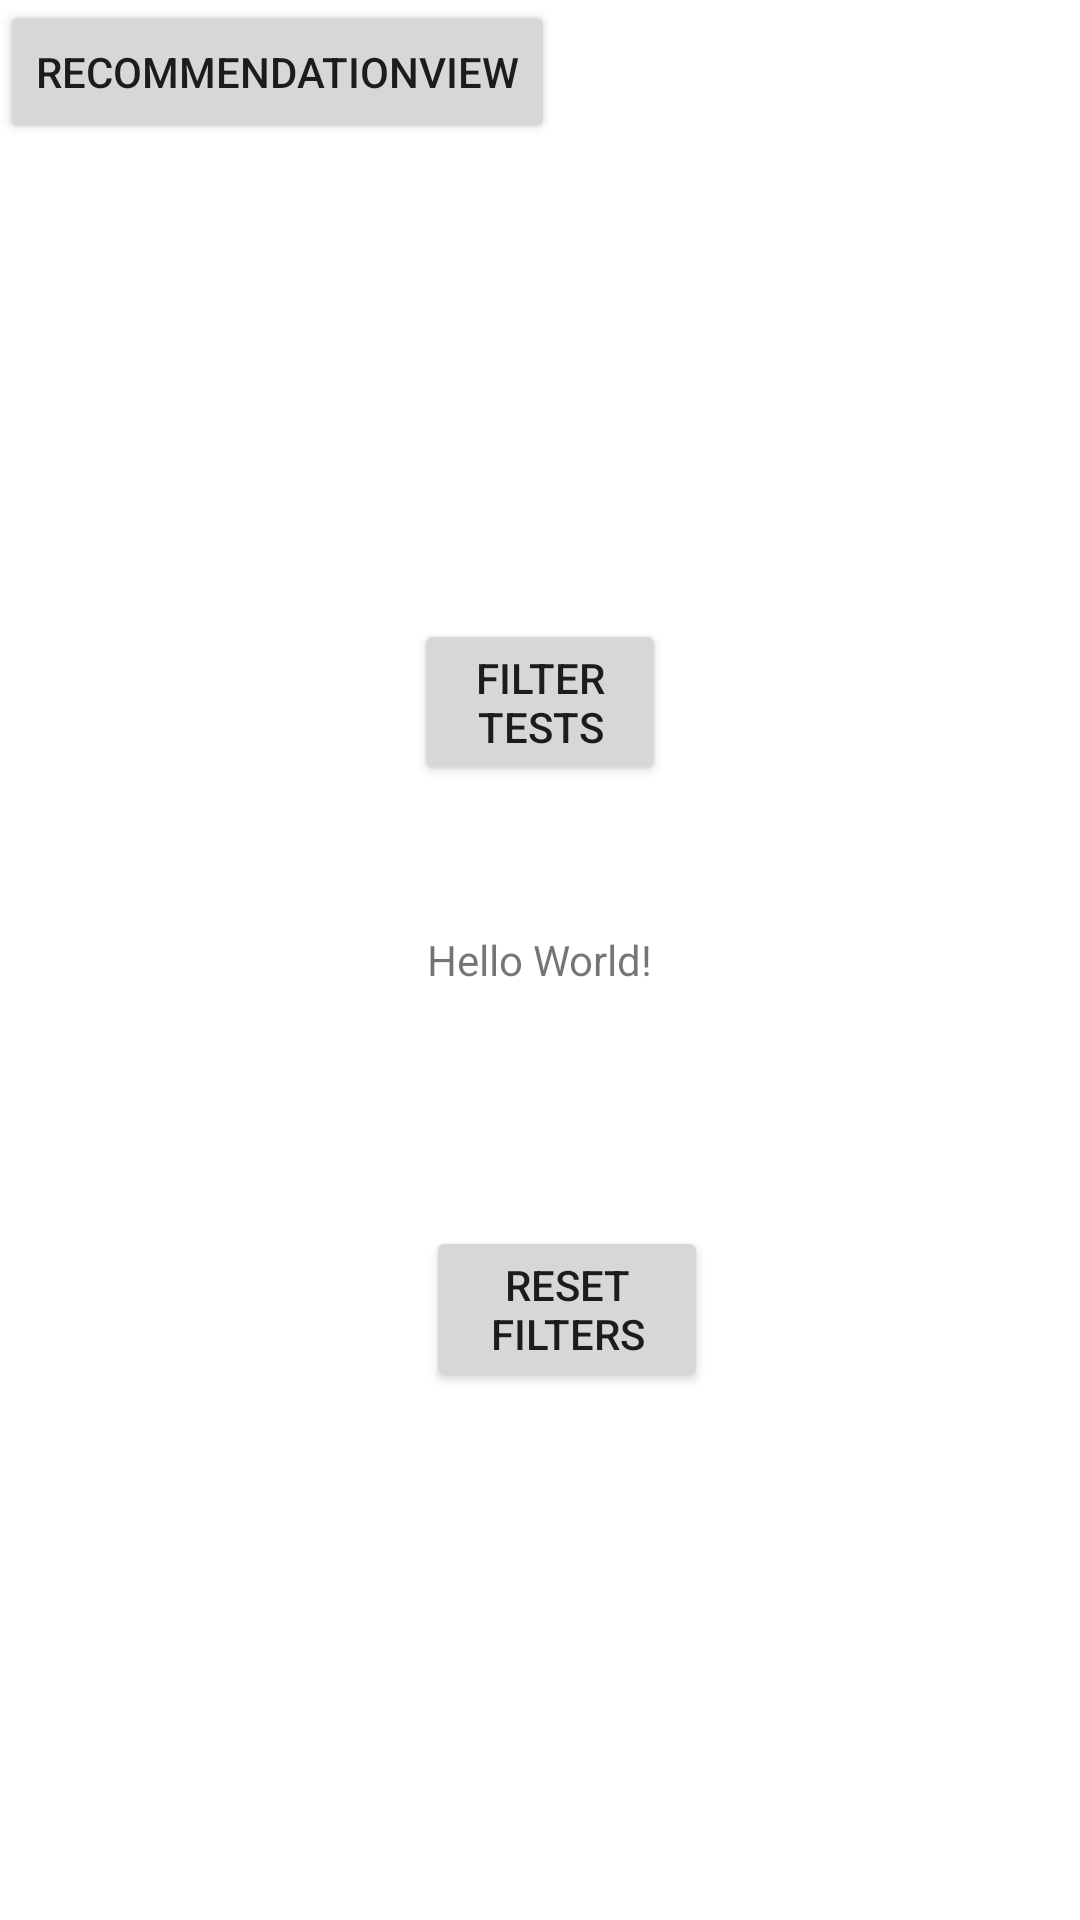

Write the Android layout XML for this screen, with the resource values it uses.
<!-- AndroidManifest.xml: application theme Theme.UofTinder -->
<!-- res/layout/hello_world.xml -->
<?xml version="1.0" encoding="utf-8"?>
<RelativeLayout xmlns:android="http://schemas.android.com/apk/res/android"
    xmlns:tools="http://schemas.android.com/tools"
    android:layout_width="match_parent"
    android:layout_height="match_parent"
    tools:context=".HelloWorld">

    <Button
        android:id="@+id/testButton"
        android:layout_width="wrap_content"
        android:layout_height="wrap_content"
        android:layout_above="@+id/resetFilterButton"
        android:layout_alignParentStart="true"
        android:layout_alignParentEnd="true"
        android:layout_marginStart="138dp"
        android:layout_marginEnd="138dp"
        android:layout_marginBottom="147dp"
        android:text="Filter Tests" />

    <Button
        android:id="@+id/resetFilterButton"
        android:layout_width="wrap_content"
        android:layout_height="wrap_content"
        android:layout_alignParentStart="true"
        android:layout_alignParentEnd="true"
        android:layout_alignParentBottom="true"
        android:layout_marginStart="142dp"
        android:layout_marginEnd="124dp"
        android:layout_marginBottom="176dp"
        android:text="Reset Filters" />

    <Button
        android:id="@+id/helloWorldEnterChatButton"
        android:layout_width="wrap_content"
        android:layout_height="wrap_content"
        android:layout_above="@+id/testButton"
        android:layout_alignParentStart="true"
        android:layout_alignParentEnd="true"
        android:layout_marginStart="139dp"
        android:layout_marginEnd="144dp"
        android:layout_marginBottom="211dp"
        android:text="Enter Chat" />

    <TextView
        android:id="@+id/textView"
        android:layout_width="wrap_content"
        android:layout_height="wrap_content"
        android:layout_centerInParent="true"
        android:text="Hello World!" />

    <Button
        android:id="@+id/recommendationViewButton"
        android:layout_width="wrap_content"
        android:layout_height="wrap_content"
        android:text="RecommendationView" />
</RelativeLayout>
<!-- resources referenced by this layout -->
<resources>
  <style name="Theme.UofTinder" parent="Theme.MaterialComponents.DayNight.DarkActionBar">
          
          <item name="colorPrimary">@color/purple_500</item>
          <item name="colorPrimaryVariant">@color/purple_700</item>
          <item name="colorOnPrimary">@color/white</item>
          
          <item name="colorSecondary">@color/teal_200</item>
          <item name="colorSecondaryVariant">@color/teal_700</item>
          <item name="colorOnSecondary">@color/black</item>
          
          <item name="android:statusBarColor">?attr/colorPrimaryVariant</item>
          
      </style>
  <!-- not gathered from this repository: default colours our renderer supplied (Android Studio template values) -->
  <color name="purple_500">#FF6200EE</color>
  <color name="purple_700">#FF3700B3</color>
  <color name="teal_200">#FF03DAC5</color>
  <color name="teal_700">#FF018786</color>
  <color name="black">#FF000000</color>
  <color name="white">#FFFFFFFF</color>
</resources>
